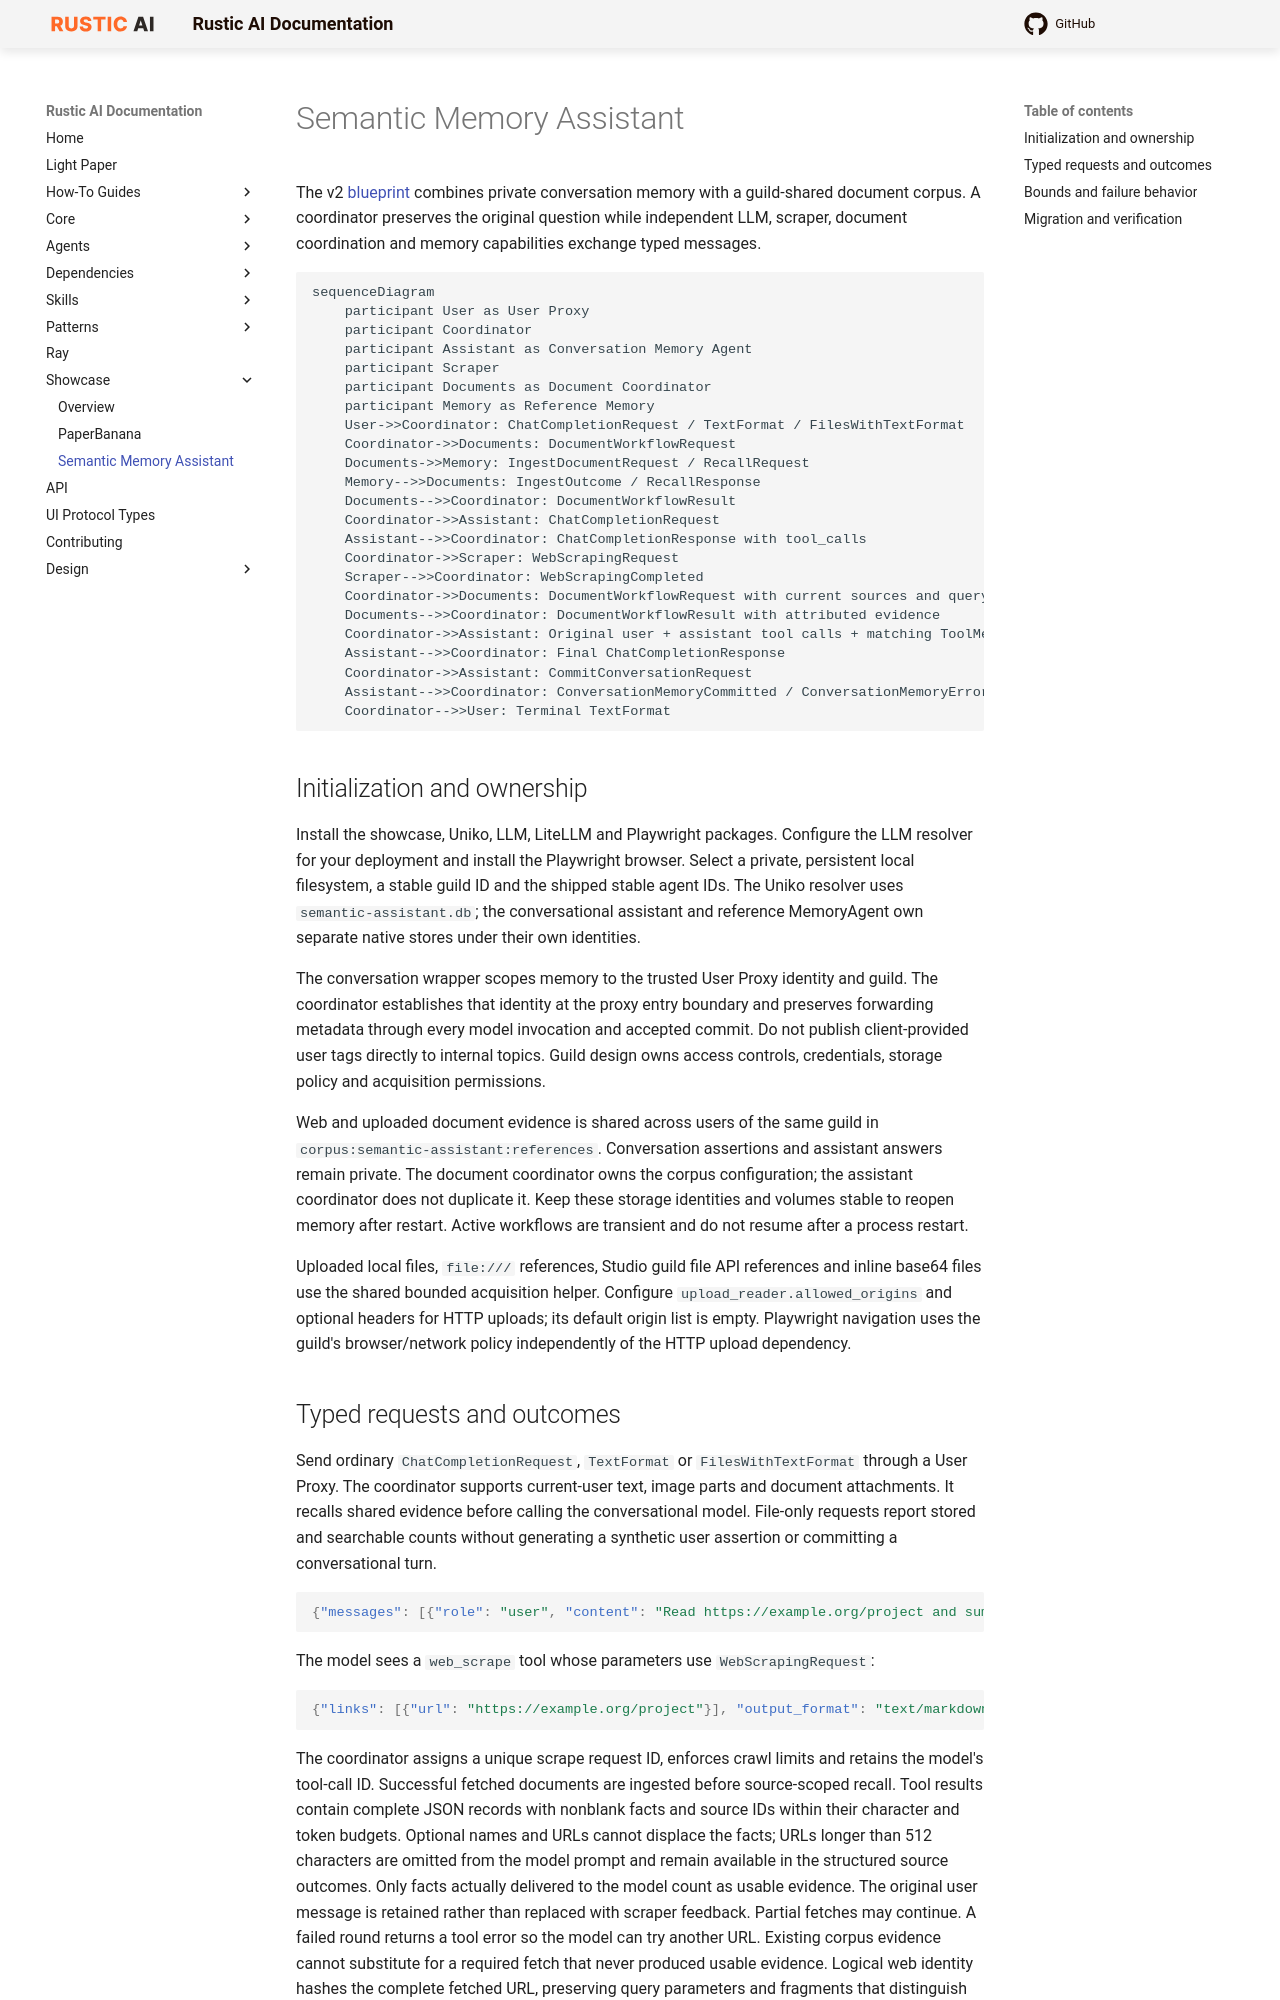

repository: rustic-ai/rustic-ai · page: showcase/semantic_memory_assistant/index.html · generator: mkdocs

# Semantic Memory Assistant

The v2 [blueprint](https://github.com/milliondreams/rustic-ai/blob/main/showcase/apps/semantic_memory_assistant.json)
combines private conversation memory with a guild-shared document corpus. A
coordinator preserves the original question while independent LLM, scraper,
document coordination and memory capabilities exchange typed messages.

```mermaid
sequenceDiagram
    participant User as User Proxy
    participant Coordinator
    participant Assistant as Conversation Memory Agent
    participant Scraper
    participant Documents as Document Coordinator
    participant Memory as Reference Memory
    User->>Coordinator: ChatCompletionRequest / TextFormat / FilesWithTextFormat
    Coordinator->>Documents: DocumentWorkflowRequest
    Documents->>Memory: IngestDocumentRequest / RecallRequest
    Memory-->>Documents: IngestOutcome / RecallResponse
    Documents-->>Coordinator: DocumentWorkflowResult
    Coordinator->>Assistant: ChatCompletionRequest
    Assistant-->>Coordinator: ChatCompletionResponse with tool_calls
    Coordinator->>Scraper: WebScrapingRequest
    Scraper-->>Coordinator: WebScrapingCompleted
    Coordinator->>Documents: DocumentWorkflowRequest with current sources and query
    Documents-->>Coordinator: DocumentWorkflowResult with attributed evidence
    Coordinator->>Assistant: Original user + assistant tool calls + matching ToolMessages
    Assistant-->>Coordinator: Final ChatCompletionResponse
    Coordinator->>Assistant: CommitConversationRequest
    Assistant-->>Coordinator: ConversationMemoryCommitted / ConversationMemoryError
    Coordinator-->>User: Terminal TextFormat
```

## Initialization and ownership

Install the showcase, Uniko, LLM, LiteLLM and Playwright packages. Configure the LLM
resolver for your deployment and install the Playwright browser. Select a private,
persistent local filesystem, a stable guild ID and the shipped stable agent IDs.
The Uniko resolver uses `semantic-assistant.db`; the conversational assistant and
reference MemoryAgent own separate native stores under their own identities.

The conversation wrapper scopes memory to the trusted User Proxy identity and
guild. The coordinator establishes that identity at the proxy entry boundary and
preserves forwarding metadata through every model invocation and accepted commit.
Do not publish client-provided user tags directly to internal topics. Guild design
owns access controls, credentials, storage policy and acquisition permissions.

Web and uploaded document evidence is shared across users of the same guild in
`corpus:semantic-assistant:references`. Conversation assertions and assistant
answers remain private. The document coordinator owns the corpus configuration; the assistant coordinator does not duplicate it. Keep these storage identities and volumes stable to reopen
memory after restart. Active workflows are transient and do not resume after a
process restart.

Uploaded local files, `file:///` references, Studio guild file API references and
inline base64 files use the shared bounded acquisition helper. Configure
`upload_reader.allowed_origins` and optional headers for HTTP uploads; its default
origin list is empty. Playwright navigation uses the guild's browser/network
policy independently of the HTTP upload dependency.
